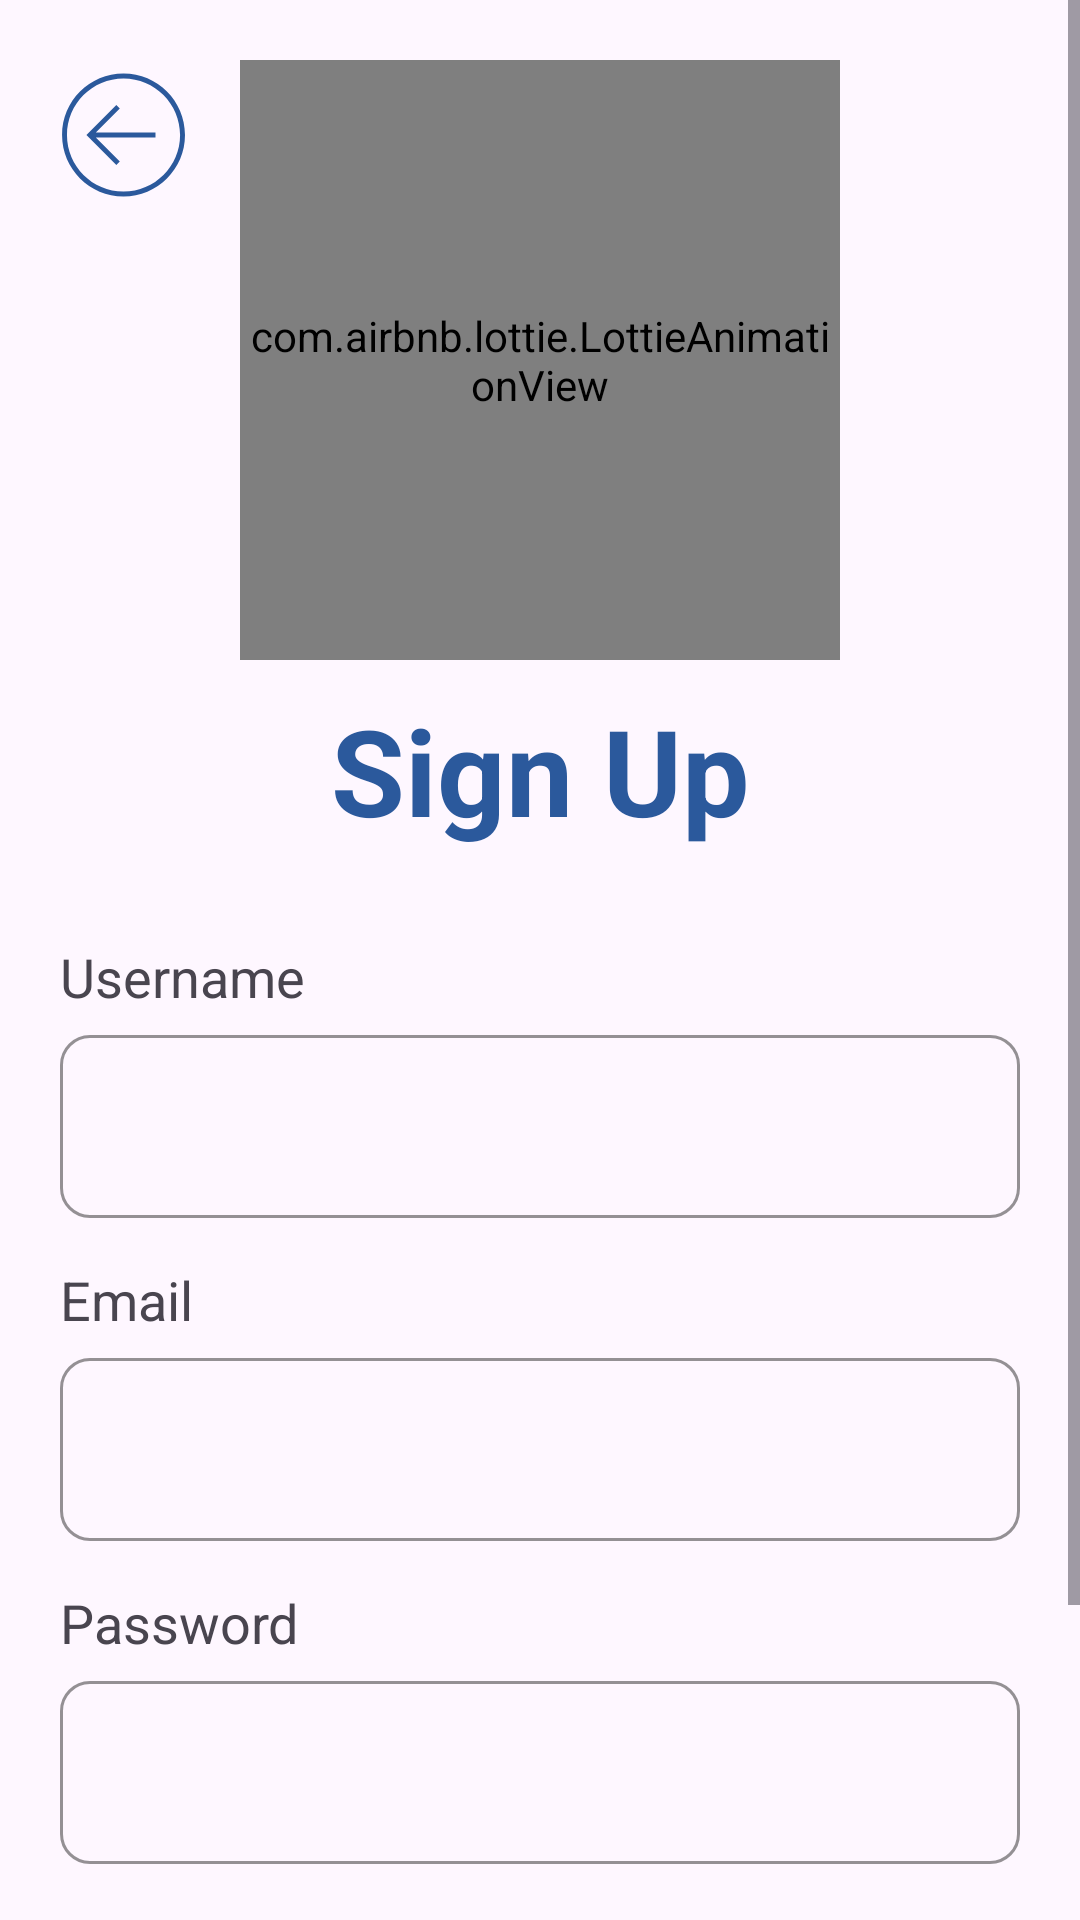

Android layout source for this screen:
<!-- AndroidManifest.xml: application theme Theme.BeInTouch -->
<!-- res/layout/fragment_registration.xml -->
<?xml version="1.0" encoding="utf-8"?>
<ScrollView xmlns:android="http://schemas.android.com/apk/res/android"
    xmlns:app="http://schemas.android.com/apk/res-auto"
    xmlns:tools="http://schemas.android.com/tools"
    android:layout_width="match_parent"
    android:layout_height="match_parent"
    tools:context=".fragments.Registration">


    <androidx.constraintlayout.widget.ConstraintLayout
        android:layout_width="match_parent"
        android:layout_height="wrap_content">

        <View
            android:id="@+id/shape"
            android:layout_width="250dp"
            android:layout_height="250dp"
            android:visibility="gone"
            android:layout_marginStart="-100dp"
            android:layout_marginTop="-100dp"
            android:background="@drawable/circle"
            app:layout_constraintStart_toStartOf="parent"
            app:layout_constraintTop_toTopOf="parent" />

        <com.airbnb.lottie.LottieAnimationView
            android:id="@+id/registrationLogo"
            android:visibility="visible"
            tools:visibility="visible"
            app:lottie_autoPlay="true"
            app:layout_constraintStart_toStartOf="parent"
            app:layout_constraintTop_toTopOf="parent"
            app:layout_constraintEnd_toEndOf="parent"
            android:layout_gravity="center"
            android:layout_marginTop="20dp"
            app:lottie_loop="true"
            app:lottie_rawRes="@raw/signup"
            android:layout_width="200dp"
            android:layout_height="200dp"/>

        <ImageView
            android:id="@+id/buttonToBackToLoginFromSignUp"
            android:visibility="visible"
            android:contentDescription="@string/buttontoback"
            android:layout_marginTop="20dp"
            android:layout_marginStart="16dp"
            android:layout_width="50dp"
            android:layout_height="50dp"
            android:src="@drawable/left_arrow_svgrepo_com"
            app:layout_constraintStart_toStartOf="parent"
            app:layout_constraintTop_toTopOf="parent"
            app:tint="#2b599c" />

        <TextView
            android:id="@+id/signuplogo"
            android:textColor="#2b599c"
            android:text="@string/sign_up_logo"
            android:layout_marginTop="10dp"
            app:layout_constraintEnd_toEndOf="parent"
            app:layout_constraintStart_toStartOf="parent"
            app:layout_constraintTop_toBottomOf="@+id/registrationLogo"
            android:layout_width="wrap_content"
            android:layout_height="wrap_content"
            android:textSize="40sp"
            android:textStyle="bold" />

        <LinearLayout
            android:id="@+id/containerForSignUp"
            android:layout_width="match_parent"
            android:layout_height="wrap_content"
            android:layout_marginStart="20dp"
            android:layout_marginTop="30dp"
            android:layout_marginEnd="20dp"
            android:orientation="vertical"
            app:layout_constraintEnd_toEndOf="parent"
            app:layout_constraintStart_toStartOf="parent"
            app:layout_constraintTop_toBottomOf="@+id/signuplogo">


            <TextView
                android:layout_width="wrap_content"
                android:layout_height="wrap_content"
                android:layout_marginBottom="2dp"
                android:text="@string/username"
                android:textSize="18sp" />

            <com.google.android.material.textfield.TextInputLayout
                android:id="@+id/tilUsername"
                android:layout_width="match_parent"
                android:layout_height="wrap_content"
                android:layout_marginBottom="15dp"
                app:boxCornerRadiusBottomEnd="10dp"
                app:boxCornerRadiusBottomStart="10dp"
                app:boxCornerRadiusTopEnd="10dp"
                app:boxCornerRadiusTopStart="10dp"
                app:boxStrokeColor="#5d6ade">

                <com.google.android.material.textfield.TextInputEditText
                    android:id="@+id/inputNameSignUp"
                    android:textSize="20sp"
                    android:layout_width="match_parent"
                    android:layout_height="wrap_content"
                    android:inputType="text" />
            </com.google.android.material.textfield.TextInputLayout>

            <TextView
                android:layout_width="wrap_content"
                android:layout_height="wrap_content"
                android:layout_marginBottom="2dp"
                android:text="@string/email"
                android:textSize="18sp" />

            <com.google.android.material.textfield.TextInputLayout
                android:id="@+id/tilEmailReg"
                android:layout_width="match_parent"
                android:layout_height="wrap_content"
                android:layout_marginBottom="15dp"
                app:boxCornerRadiusBottomEnd="10dp"
                app:boxCornerRadiusBottomStart="10dp"
                app:boxCornerRadiusTopEnd="10dp"
                app:boxCornerRadiusTopStart="10dp"
                app:boxStrokeColor="#5d6ade">

                <com.google.android.material.textfield.TextInputEditText
                    android:id="@+id/inputEmailSignUp"
                    android:textSize="20sp"
                    android:layout_width="match_parent"
                    android:layout_height="wrap_content"
                    android:inputType="text" />
            </com.google.android.material.textfield.TextInputLayout>

            <TextView
                android:layout_width="wrap_content"
                android:layout_height="wrap_content"
                android:layout_marginBottom="2dp"
                android:text="@string/password"
                android:textSize="18sp" />

            <com.google.android.material.textfield.TextInputLayout
                android:id="@+id/tilPasswordReg"
                android:layout_width="match_parent"
                android:layout_height="wrap_content"
                android:layout_marginBottom="15dp"
                app:boxCornerRadiusBottomEnd="10dp"
                app:boxCornerRadiusBottomStart="10dp"
                app:boxCornerRadiusTopEnd="10dp"
                app:boxCornerRadiusTopStart="10dp"
                app:boxStrokeColor="#5d6ade">

                <com.google.android.material.textfield.TextInputEditText
                    android:id="@+id/inputPasswordSignUp"
                    android:textSize="20sp"
                    android:layout_width="match_parent"
                    android:layout_height="wrap_content"
                    android:inputType="textVisiblePassword" />
            </com.google.android.material.textfield.TextInputLayout>

            <TextView
                android:id="@+id/buttonToRegister"
                android:layout_width="match_parent"
                android:layout_height="wrap_content"
                android:layout_marginTop="20dp"
                android:background="@drawable/rounded_background"
                android:gravity="center"
                android:paddingTop="14dp"
                android:paddingBottom="14dp"
                android:text="@string/createAccount"
                android:textColor="@color/white"
                android:textSize="20sp" />

            <com.airbnb.lottie.LottieAnimationView
                android:id="@+id/loaderLoginButton"
                android:visibility="gone"
                tools:visibility="visible"
                app:lottie_autoPlay="true"
                android:layout_gravity="center"
                android:layout_marginTop="20dp"
                app:lottie_loop="true"
                app:lottie_rawRes="@raw/loader2"
                android:layout_width="100dp"
                android:layout_height="100dp"/>
            <com.airbnb.lottie.LottieAnimationView
                android:id="@+id/done"
                android:visibility="gone"
                tools:visibility="gone"
                app:lottie_autoPlay="true"
                android:layout_gravity="center"
                android:layout_marginTop="20dp"
                app:lottie_loop="true"
                app:lottie_rawRes="@raw/done"
                android:layout_width="100dp"
                android:layout_height="100dp"/>


        </LinearLayout>

        <LinearLayout
            android:gravity="center"
            android:layout_marginTop="30dp"
            app:layout_constraintTop_toBottomOf="@+id/containerForSignUp"
            app:layout_constraintEnd_toEndOf="parent"
            app:layout_constraintStart_toStartOf="parent"
            android:layout_width="match_parent"
            android:layout_height="wrap_content">

            <TextView
                android:textSize="18sp"
                android:alpha="0.7"
                android:text="@string/already_have_an_account"
                android:layout_width="wrap_content"
                android:layout_height="wrap_content"/>
            <TextView
                android:id="@+id/loginButton"
                android:textSize="18sp"
                android:textStyle="bold"
                android:textColor="#2b599c"
                android:layout_marginStart="7dp"
                android:text="@string/loginText"
                android:layout_width="wrap_content"
                android:layout_height="wrap_content"/>
        </LinearLayout>
    </androidx.constraintlayout.widget.ConstraintLayout>





</ScrollView>
<!-- resources referenced by this layout -->
<resources>
  <color name="white">#FFFFFFFF</color>
  <!-- drawable circle (drawable) -->
  <?xml version="1.0" encoding="utf-8"?>
  <shape xmlns:android="http://schemas.android.com/apk/res/android"
      android:shape="oval">
    <solid android:color="#5d6ade"/>
  
      <size
          android:width="100dp"
          android:height="100dp" />
  </shape>
  <!-- drawable left_arrow_svgrepo_com (drawable) -->
  <vector xmlns:android="http://schemas.android.com/apk/res/android"
      android:width="800dp"
      android:height="800dp"
      android:viewportWidth="32"
      android:viewportHeight="32">
    <path
        android:pathData="M16.114,2.887c-7.243,0 -13.114,5.871 -13.114,13.113s5.871,13.113 13.114,13.113c7.242,0 13.112,-5.871 13.112,-13.113s-5.87,-13.113 -13.112,-13.113zM16.114,28.064c-6.653,0 -12.065,-5.412 -12.065,-12.064s5.412,-12.063 12.065,-12.063c6.652,0 12.063,5.412 12.063,12.063s-5.411,12.064 -12.063,12.064z"
        android:fillColor="#000000"/>
    <path
        android:pathData="M15.318,10.363l-0.742,-0.742 -6.379,6.379 6.379,6.379 0.742,-0.742 -5.113,-5.113h12.726v-1.049h-12.726z"
        android:fillColor="#000000"/>
  </vector>
  <!-- drawable rounded_background (drawable) -->
  <?xml version="1.0" encoding="utf-8"?>
  <layer-list xmlns:android="http://schemas.android.com/apk/res/android">
      <item>
          <shape
              android:shape="rectangle">
              <solid android:color="#2b599c" />
              <corners android:radius="10dp" />
          </shape>
      </item>
  </layer-list>
  <string name="already_have_an_account">Already have an acoount?</string>
  <string name="buttontoback">buttonToBack</string>
  <string name="createAccount">CREATE ACCOUNT</string>
  <string name="email">Email</string>
  <string name="loginText">Login</string>
  <string name="password">Password</string>
  <string name="sign_up_logo">Sign Up</string>
  <string name="username">Username</string>
  <style name="Theme.BeInTouch" parent="Base.Theme.BeInTouch" />
  <style name="Base.Theme.BeInTouch" parent="Theme.Material3.DayNight.NoActionBar">
          
  
  
  
      </style>
</resources>
